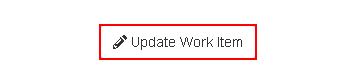
Task: Generate the Security Hash for each Client based on their
personal information.
Workflow: System1_Update_WorkItem

Step 1: click on the button 'Update Work Item' in window 'ACME System 1 - Work Items' (chrome.exe)

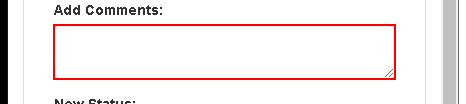
Step 2: type [in_Comment] into the text box in window 'ACME System 1' (chrome.exe)

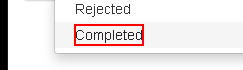
Step 3: click on the element 'Completed' in window 'ACME System 1' (chrome.exe)

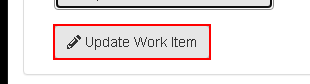
Step 4: click on the button in window 'ACME System 1' (chrome.exe)

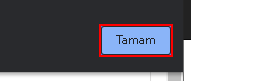
Step 5: type a value into the push button 'Tamam' in window 'ACME System 1 - Google Chrome' (chrome.exe)

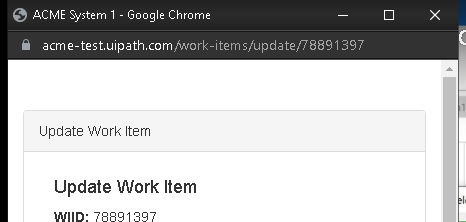
Step 6: Attach Browser 'chrome.exe ACME' in window 'ACME System 1' (chrome.exe)
